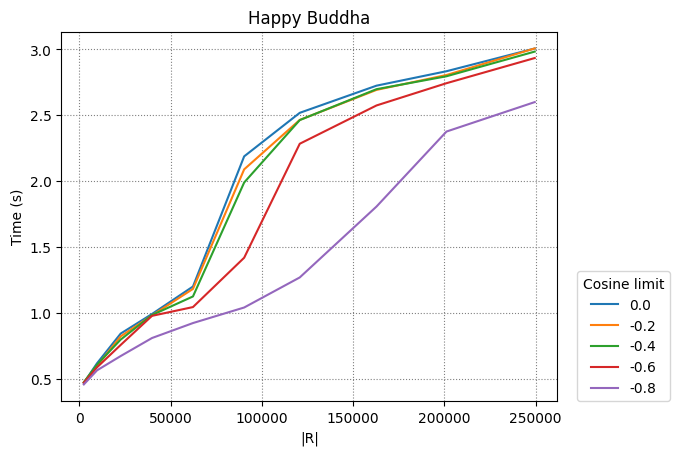

Data behind this chart, as committed beside it:
0.0, -0.2, -0.4, -0.6, -0.8
2450, 9702, 22650, 39800, 62250, 90300, 120756, 162812, 201152, 249500
0.467, 0.6161, 0.8415, 0.9901, 1.199, 2.187, 2.518, 2.724, 2.834, 3.006
0.471, 0.5968, 0.8202, 0.9795, 1.181, 2.089, 2.464, 2.692, 2.805, 3.007
0.4716, 0.6054, 0.7959, 0.9821, 1.123, 1.989, 2.463, 2.697, 2.795, 2.983
0.4678, 0.5853, 0.7552, 0.976, 1.043, 1.417, 2.283, 2.574, 2.743, 2.934
0.4552, 0.5623, 0.6708, 0.8076, 0.9213, 1.039, 1.268, 1.806, 2.376, 2.599
